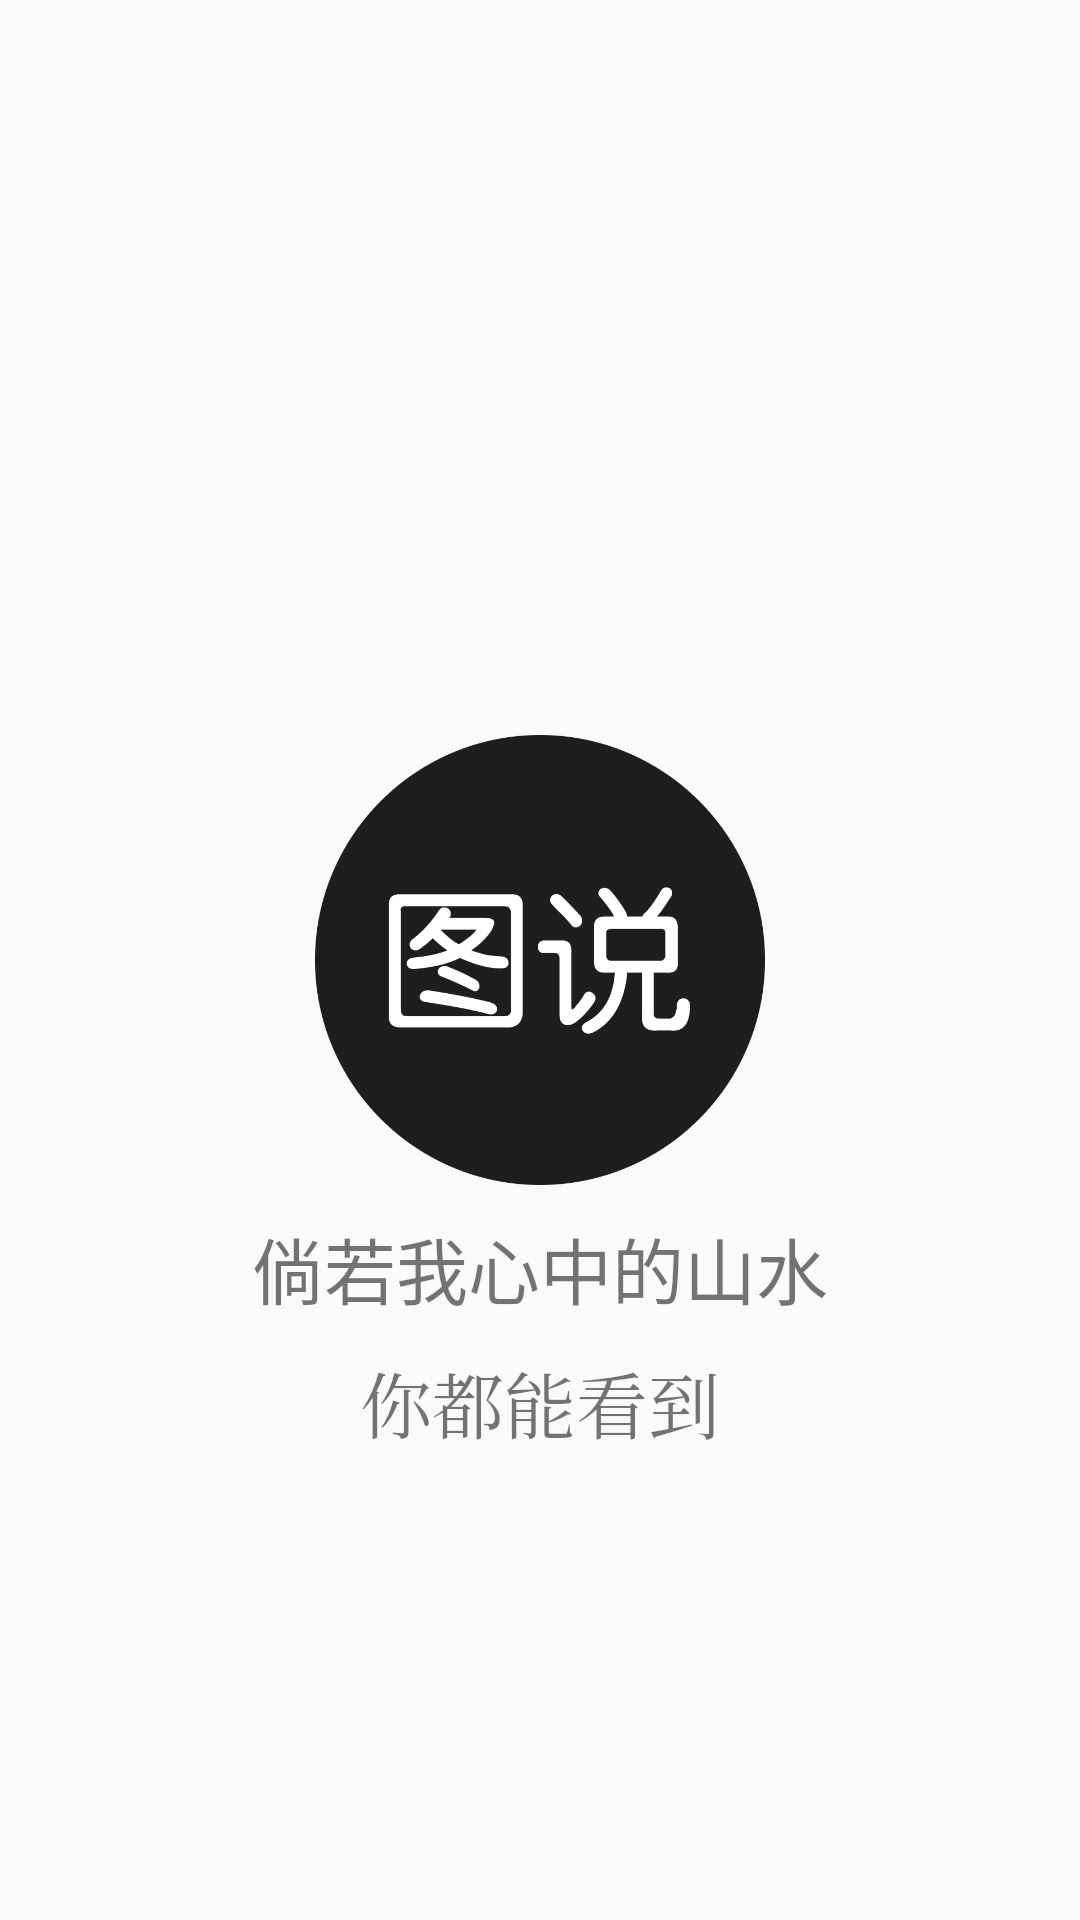

Produce the Android XML layout that renders to this screen, including the resource entries it uses.
<!-- AndroidManifest.xml: activity theme AppTheme.NoActionBar -->
<!-- res/layout/activity_load.xml -->
<?xml version="1.0" encoding="utf-8"?>
<RelativeLayout xmlns:android="http://schemas.android.com/apk/res/android"
    xmlns:tools="http://schemas.android.com/tools"
    android:layout_width="match_parent"
    android:layout_height="match_parent"
    android:orientation="vertical"
    tools:context="com.example.imagetohtml.ui.activity.LoadActivity">

    <ImageView
        android:id="@+id/iv_load_logo"
        android:layout_width="150dp"
        android:layout_height="150dp"
        android:layout_centerInParent="true"
        android:src="@drawable/logo"

        />

    <TextView
        android:id="@+id/tv_load_1"
        android:layout_width="match_parent"
        android:layout_height="wrap_content"
        android:layout_below="@+id/iv_load_logo"
        android:layout_centerInParent="true"
        android:layout_marginTop="10dp"
        android:gravity="center"
        android:text="倘若我心中的山水"

        android:textSize="24sp" />

    <TextView
        android:id="@+id/tv_load_2"
        android:layout_width="match_parent"
        android:layout_height="wrap_content"
        android:layout_below="@+id/tv_load_1"
        android:layout_centerInParent="true"
        android:layout_marginTop="10dp"
        android:gravity="center"
        android:text="你都能看到"
        android:textSize="24sp"
        android:typeface="serif" />

</RelativeLayout>
<!-- resources referenced by this layout -->
<resources>
  <!-- drawable logo: png bitmap (drawable, 54409 bytes) -->
  <style name="AppTheme.NoActionBar">
          <item name="windowActionBar">false</item>
          <item name="windowNoTitle">true</item>
      </style>
</resources>
